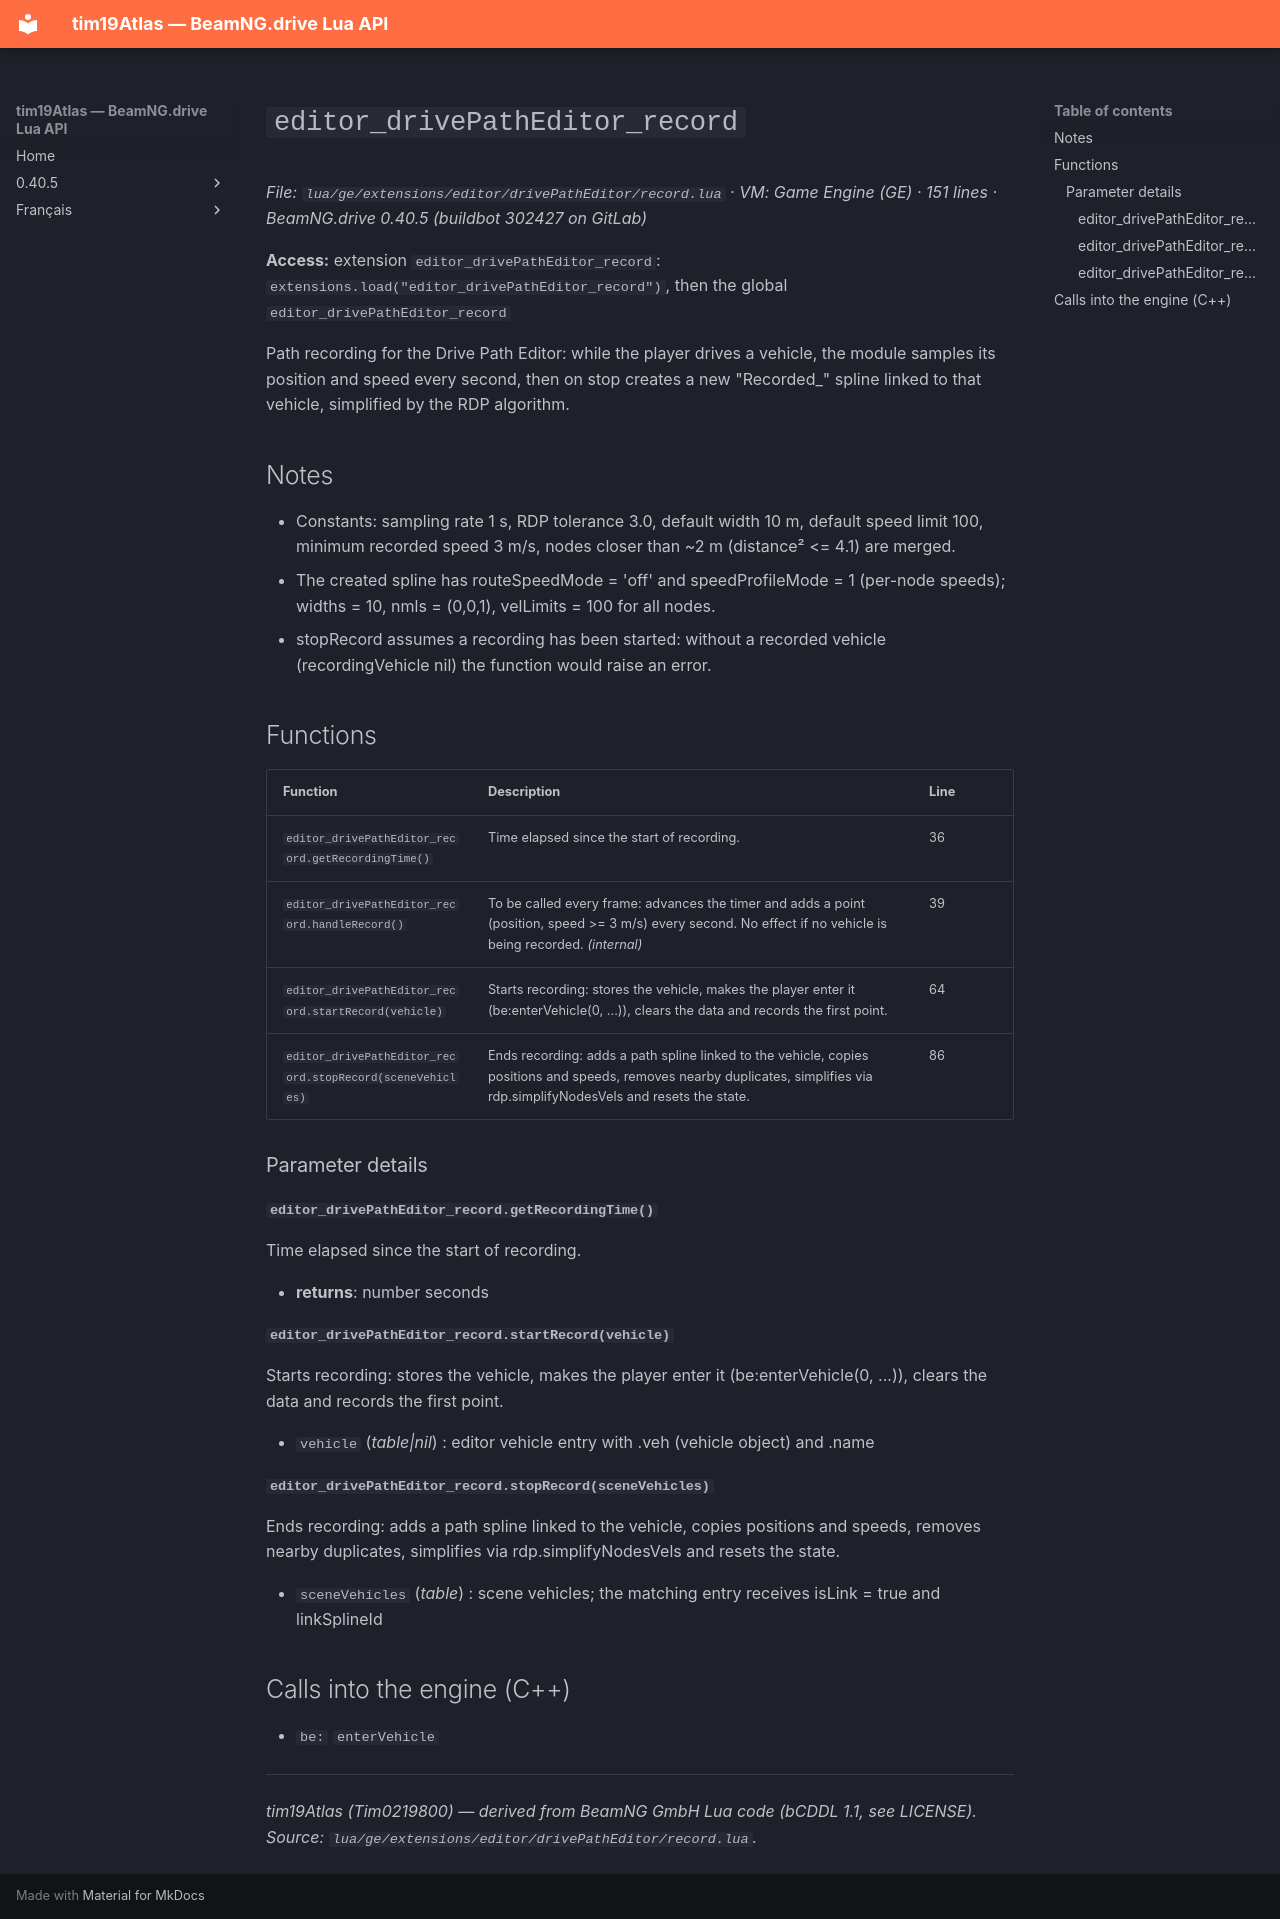

repository: Tim0219800/beamng-lua-atlas · page: 0.40.5/ge/extensions/editor/drivePathEditor/record.html · generator: mkdocs

# `editor_drivePathEditor_record`

*File: `lua/ge/extensions/editor/drivePathEditor/record.lua` · VM: Game Engine (GE) · 151 lines · BeamNG.drive 0.40.5 (buildbot 302427 on GitLab)*

**Access:** extension `editor_drivePathEditor_record`: `extensions.load("editor_drivePathEditor_record")`, then the global `editor_drivePathEditor_record`

Path recording for the Drive Path Editor: while the player drives a vehicle, the module samples its position and speed every second, then on stop creates a new "Recorded_<name>" spline linked to that vehicle, simplified by the RDP algorithm.

## Notes

- Constants: sampling rate 1 s, RDP tolerance 3.0, default width 10 m, default speed limit 100, minimum recorded speed 3 m/s, nodes closer than ~2 m (distance² <= 4.1) are merged.
- The created spline has routeSpeedMode = 'off' and speedProfileMode = 1 (per-node speeds); widths = 10, nmls = (0,0,1), velLimits = 100 for all nodes.
- stopRecord assumes a recording has been started: without a recorded vehicle (recordingVehicle nil) the function would raise an error.

## Functions

| Function | Description | Line |
|---|---|---|
| `editor_drivePathEditor_record.getRecordingTime()` | Time elapsed since the start of recording. | 36 |
| `editor_drivePathEditor_record.handleRecord()` | To be called every frame: advances the timer and adds a point (position, speed >= 3 m/s) every second. No effect if no vehicle is being recorded. *(internal)* | 39 |
| `editor_drivePathEditor_record.startRecord(vehicle)` | Starts recording: stores the vehicle, makes the player enter it (be:enterVehicle(0, ...)), clears the data and records the first point. | 64 |
| `editor_drivePathEditor_record.stopRecord(sceneVehicles)` | Ends recording: adds a path spline linked to the vehicle, copies positions and speeds, removes nearby duplicates, simplifies via rdp.simplifyNodesVels and resets the state. | 86 |

### Parameter details

#### `editor_drivePathEditor_record.getRecordingTime()`

Time elapsed since the start of recording.

- **returns**: number seconds

#### `editor_drivePathEditor_record.startRecord(vehicle)`

Starts recording: stores the vehicle, makes the player enter it (be:enterVehicle(0, ...)), clears the data and records the first point.

- `vehicle` (*table|nil*) : editor vehicle entry with .veh (vehicle object) and .name

#### `editor_drivePathEditor_record.stopRecord(sceneVehicles)`

Ends recording: adds a path spline linked to the vehicle, copies positions and speeds, removes nearby duplicates, simplifies via rdp.simplifyNodesVels and resets the state.

- `sceneVehicles` (*table*) : scene vehicles; the matching entry receives isLink = true and linkSplineId

## Calls into the engine (C++)

- `be:` `enterVehicle`

---
*tim19Atlas (Tim0219800) — derived from BeamNG GmbH Lua code (bCDDL 1.1, see LICENSE). Source: `lua/ge/extensions/editor/drivePathEditor/record.lua`.*
